Run: headless pygame with SDL's dummy video driver; simulated clock (each Clock.tick advances the game by its frame time, no real sleeping); random seed 0; keys injected as events and as key.get_pressed() state; no mouse input.
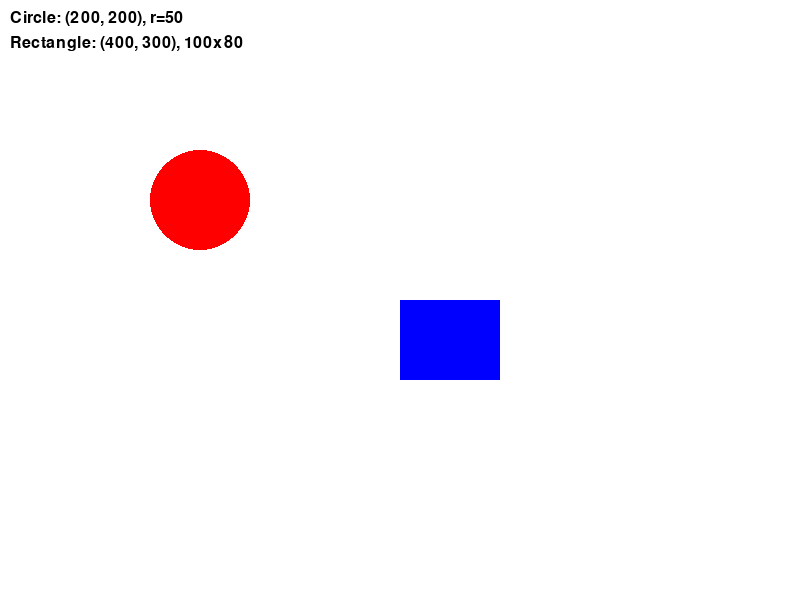
Frame 1 of 4 · flips 1–60 · no input
Frame 2 of 4 · flips 61–180 · tapped SPACE, RETURN · held RIGHT (→), D · screen unchanged from frame 1, image omitted
Frame 3 of 4 · flips 181–300 · held DOWN (↓), S · screen unchanged from frame 2, image omitted
Frame 4 of 4 · flips 301–420 · held LEFT (←), A, UP (↑), W · screen unchanged from frame 3, image omitted

The pygame program that drew these frames:

# PROJECT 1: BASIC GRAPHICS AND VARIABLES
# Concepts: Variables, print statements, basic graphics
# Based on CodeHS Lesson 3.5 (User Input) and 3.6 (Basic Math)

import pygame

# Initialize PyGame
pygame.init()

# Constants - these are variables that don't change
SCREEN_WIDTH = 800
SCREEN_HEIGHT = 600
WHITE = (255, 255, 255)
BLACK = (0, 0, 0)
RED = (255, 0, 0)
BLUE = (0, 0, 255)

def main():
    """Main function to run the basic shapes program"""
    # Create the screen
    screen = pygame.display.set_mode((SCREEN_WIDTH, SCREEN_HEIGHT))
    pygame.display.set_caption("Project 1: Basic Shapes with Variables")
    clock = pygame.time.Clock()
    
    # Variables for the circle
    circle_x = 200
    circle_y = 200
    circle_radius = 50
    
    # Variables for the rectangle
    rect_x = 400
    rect_y = 300
    rect_width = 100
    rect_height = 80
    
    print("Project 1: Basic Shapes with Variables")
    print("This program demonstrates how to use variables to draw shapes")
    print(f"Circle center: ({circle_x}, {circle_y}), radius: {circle_radius}")
    print(f"Rectangle position: ({rect_x}, {rect_y}), size: {rect_width}x{rect_height}")
    print("Close the window to exit.")
    
    running = True
    while running:
        # Handle events
        for event in pygame.event.get():
            if event.type == pygame.QUIT:
                running = False
        
        # Clear the screen with white background
        screen.fill(WHITE)
        
        # Draw shapes using our variables
        pygame.draw.circle(screen, RED, (circle_x, circle_y), circle_radius)
        pygame.draw.rect(screen, BLUE, (rect_x, rect_y, rect_width, rect_height))
        
        # Add some text to show variable values
        font = pygame.font.Font(None, 24)
        circle_text = font.render(f"Circle: ({circle_x}, {circle_y}), r={circle_radius}", True, BLACK)
        rect_text = font.render(f"Rectangle: ({rect_x}, {rect_y}), {rect_width}x{rect_height}", True, BLACK)
        
        screen.blit(circle_text, (10, 10))
        screen.blit(rect_text, (10, 35))
        
        # Update the display
        pygame.display.flip()
        clock.tick(60)
    
    pygame.quit()
    print("Program ended. Variables help us store and reuse values!")

if __name__ == "__main__":
    main()
